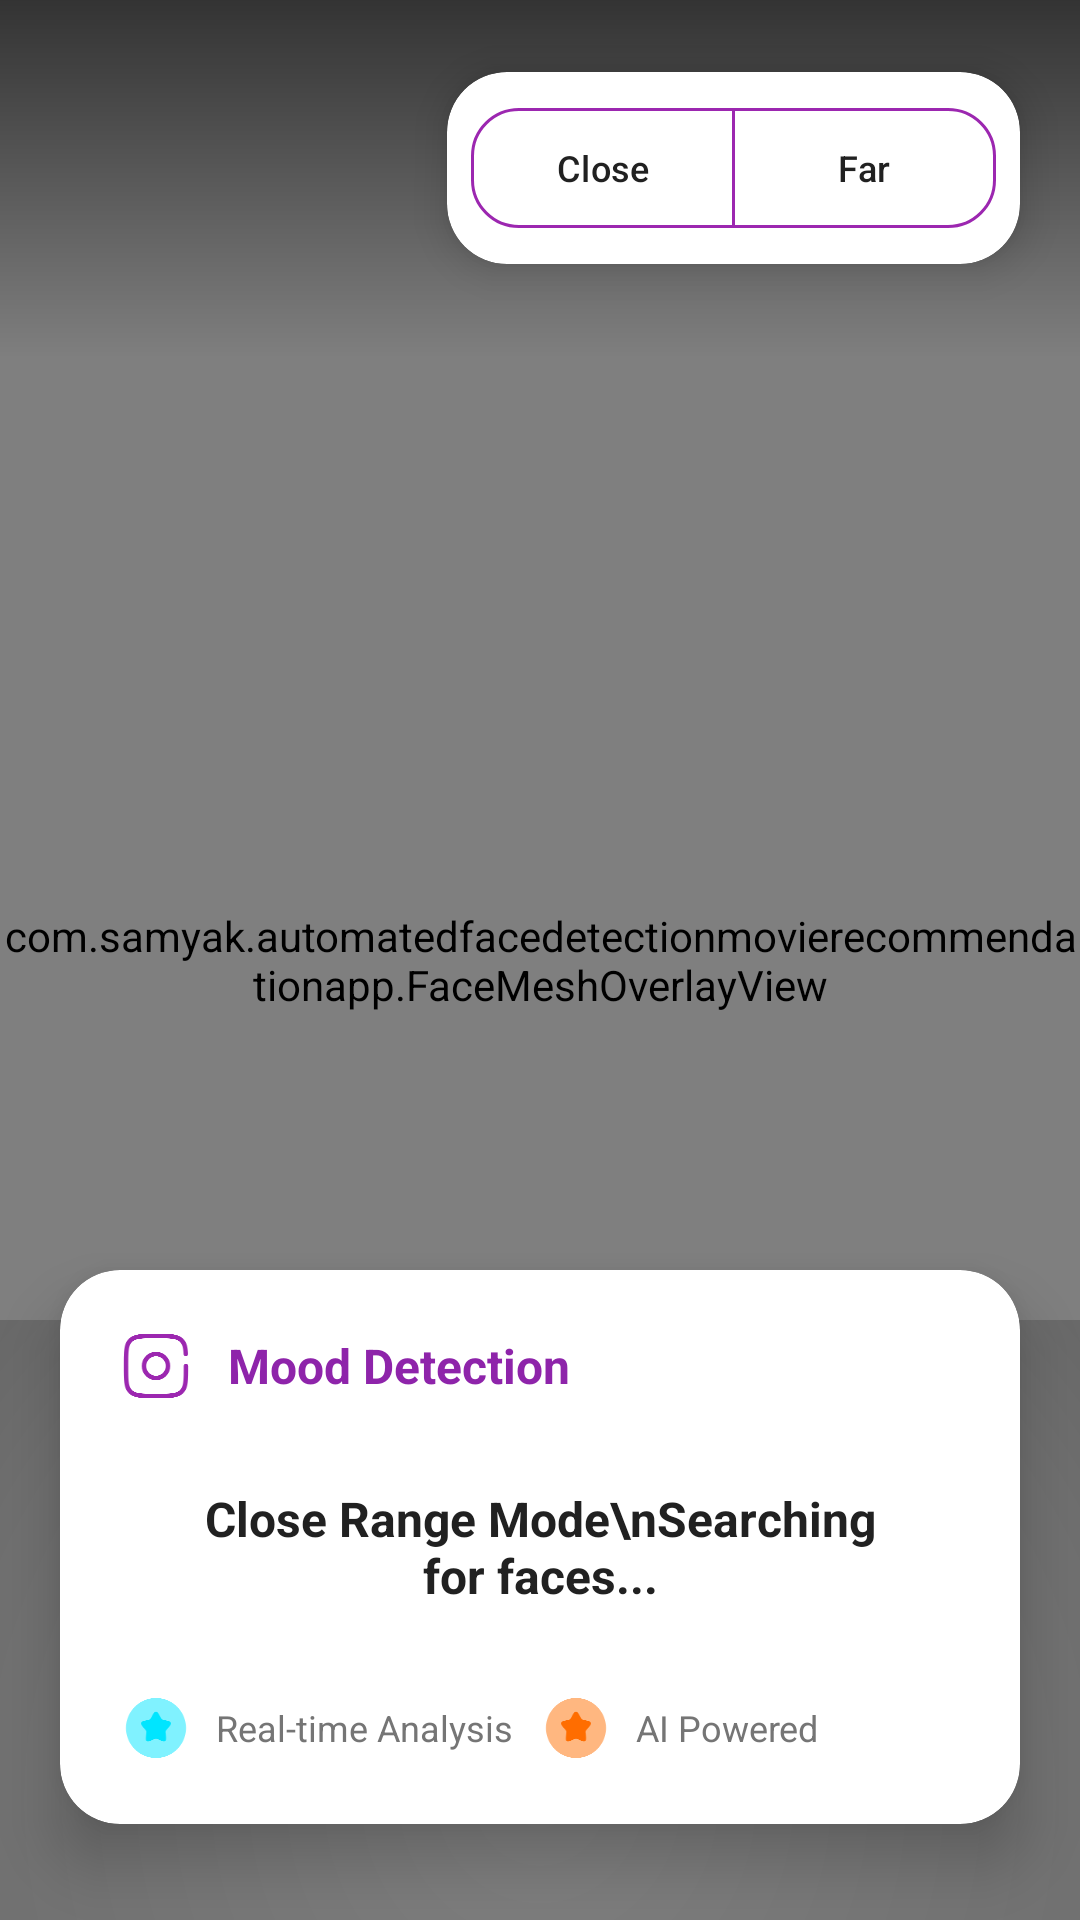

Write the Android layout XML for this screen, with the resource values it uses.
<!-- AndroidManifest.xml: application theme Theme.AutomatedFaceDetectionMovieRecommendationApp -->
<!-- res/layout/fragment_camera.xml -->
<?xml version="1.0" encoding="utf-8"?>
<androidx.constraintlayout.widget.ConstraintLayout xmlns:android="http://schemas.android.com/apk/res/android"
    xmlns:app="http://schemas.android.com/apk/res-auto"
    xmlns:tools="http://schemas.android.com/tools"
    android:layout_width="match_parent"
    android:layout_height="match_parent"
    android:background="@android:color/black">

    
    <androidx.camera.view.PreviewView
        android:id="@+id/preview_view"
        android:layout_width="match_parent"
        android:layout_height="match_parent"
        android:scaleType="centerCrop"
        app:layout_constraintBottom_toBottomOf="parent"
        app:layout_constraintEnd_toEndOf="parent"
        app:layout_constraintStart_toStartOf="parent"
        app:layout_constraintTop_toTopOf="parent" />

    
    <com.samyak.automatedfacedetectionmovierecommendationapp.FaceMeshOverlayView
        android:id="@+id/face_mesh_overlay"
        android:layout_width="match_parent"
        android:layout_height="match_parent"
        android:background="@android:color/transparent"
        app:layout_constraintBottom_toBottomOf="@id/preview_view"
        app:layout_constraintEnd_toEndOf="@id/preview_view"
        app:layout_constraintStart_toStartOf="@id/preview_view"
        app:layout_constraintTop_toTopOf="@id/preview_view" />

    
    <View
        android:layout_width="match_parent"
        android:layout_height="120dp"
        android:background="@drawable/gradient_bottom"
        app:layout_constraintStart_toStartOf="parent"
        app:layout_constraintTop_toTopOf="parent" />

    
    <androidx.cardview.widget.CardView
        android:id="@+id/movie_recommendations_card"
        android:layout_width="wrap_content"
        android:layout_height="wrap_content"
        android:layout_marginStart="20dp"
        android:visibility="gone"
        app:cardBackgroundColor="@color/transparent"
        app:cardCornerRadius="16dp"
        app:cardElevation="8dp"
        app:layout_constraintStart_toStartOf="parent"
        app:layout_constraintTop_toBottomOf="@+id/mode_toggle_card">

        <LinearLayout
            android:layout_width="wrap_content"
            android:layout_height="wrap_content"
            android:orientation="vertical"
            android:padding="12dp">

            <TextView
                android:layout_width="match_parent"
                android:layout_height="wrap_content"
                android:layout_marginBottom="8dp"
                android:text="Based on your mood"
                android:textColor="@color/text_primary"
                android:textSize="14sp"
                android:textStyle="bold" />

            <androidx.recyclerview.widget.RecyclerView
                android:id="@+id/movie_recommendations_recycler"
                android:layout_width="wrap_content"
                android:layout_height="wrap_content"
                android:orientation="horizontal"
                app:layoutManager="androidx.recyclerview.widget.LinearLayoutManager" />
        </LinearLayout>
    </androidx.cardview.widget.CardView>

    
    <androidx.cardview.widget.CardView
        android:id="@+id/mode_toggle_card"
        android:layout_width="wrap_content"
        android:layout_height="wrap_content"
        android:layout_marginTop="24dp"
        android:layout_marginEnd="20dp"
        app:cardBackgroundColor="@color/surface_primary"
        app:cardCornerRadius="20dp"

        app:cardElevation="8dp"
        app:layout_constraintEnd_toEndOf="parent"
        app:layout_constraintTop_toTopOf="parent">

        <com.google.android.material.button.MaterialButtonToggleGroup
            android:id="@+id/mode_toggle_group"
            android:layout_width="wrap_content"
            android:layout_height="wrap_content"
            android:layout_margin="8dp"
            app:selectionRequired="true"
            app:singleSelection="true">

            <com.google.android.material.button.MaterialButton
                android:id="@+id/btn_close_range"
                style="@style/Widget.Material3.Button.OutlinedButton"
                android:layout_width="wrap_content"
                android:layout_height="match_parent"
                android:checkable="true"
                android:checked="true"
                android:text="Close"
                android:textAllCaps="false"
                android:textSize="12sp"
                app:cornerRadius="16dp"
                app:strokeColor="@color/primary_500" />

            <com.google.android.material.button.MaterialButton
                android:id="@+id/btn_far_range"
                style="@style/Widget.Material3.Button.OutlinedButton"
                android:layout_width="wrap_content"
                android:layout_height="48dp"
                android:checkable="true"
                android:text="Far"
                android:textAllCaps="false"
                android:textSize="12sp"
                app:cornerRadius="16dp"
                app:strokeColor="@color/primary_500" />
        </com.google.android.material.button.MaterialButtonToggleGroup>
    </androidx.cardview.widget.CardView>

    
    <View
        android:layout_width="match_parent"
        android:layout_height="200dp"
        android:background="@drawable/modern_camera_overlay"
        app:layout_constraintBottom_toBottomOf="parent"
        app:layout_constraintStart_toStartOf="parent" />

    
    <androidx.cardview.widget.CardView
        android:id="@+id/mood_card"
        android:layout_width="0dp"
        android:layout_height="wrap_content"
        android:layout_marginStart="20dp"
        android:layout_marginEnd="20dp"
        android:layout_marginBottom="32dp"
        app:cardBackgroundColor="@color/surface_primary"
        app:cardCornerRadius="20dp"
        app:cardElevation="12dp"
        app:layout_constraintBottom_toBottomOf="parent"
        app:layout_constraintEnd_toEndOf="parent"
        app:layout_constraintStart_toStartOf="parent">

        <LinearLayout
            android:layout_width="match_parent"
            android:layout_height="wrap_content"
            android:orientation="vertical"
            android:padding="20dp">

            
            <LinearLayout
                android:layout_width="match_parent"
                android:layout_height="wrap_content"
                android:gravity="center_vertical"
                android:orientation="horizontal">

                <ImageView
                    android:layout_width="24dp"
                    android:layout_height="24dp"
                    android:src="@drawable/ic_camera"
                    app:tint="@color/primary_500" />

                <TextView
                    android:layout_width="0dp"
                    android:layout_height="wrap_content"
                    android:layout_marginStart="12dp"
                    android:layout_weight="1"
                    android:text="Mood Detection"
                    android:textColor="@color/primary_600"
                    android:textSize="16sp"
                    android:textStyle="bold" />

                
                <View
                    android:id="@+id/status_indicator"
                    android:layout_width="12dp"
                    android:layout_height="12dp"
                    android:background="@drawable/rounded_text_background"
                    android:backgroundTint="@color/accent_green" />
            </LinearLayout>

            
            <TextView
                android:id="@+id/mood_text"
                android:layout_width="match_parent"
                android:layout_height="wrap_content"
                android:layout_marginTop="12dp"
                android:background="@drawable/rounded_text_background"
                android:backgroundTint="@color/background_secondary"
                android:gravity="center"
                android:padding="16dp"
                android:text="Close Range Mode\nSearching for faces..."
                android:textColor="@color/text_primary"
                android:textSize="16sp"
                android:textStyle="bold" />

            
            <LinearLayout
                android:layout_width="match_parent"
                android:layout_height="wrap_content"
                android:layout_marginTop="12dp"
                android:orientation="horizontal">

                <TextView
                    android:layout_width="0dp"
                    android:layout_height="wrap_content"
                    android:layout_weight="1"
                    android:drawableStart="@drawable/ic_sar"
                    android:drawablePadding="8dp"
                    android:drawableTint="@color/accent_cyan"
                    android:gravity="center_vertical"
                    android:text="Real-time Analysis"
                    android:textColor="@color/text_secondary"
                    android:textSize="12sp" />

                <TextView
                    android:layout_width="0dp"
                    android:layout_height="wrap_content"
                    android:layout_weight="1"
                    android:drawableStart="@drawable/ic_sar"
                    android:drawablePadding="8dp"
                    android:drawableTint="@color/accent_orange"
                    android:gravity="center_vertical"
                    android:text="AI Powered"
                    android:textColor="@color/text_secondary"
                    android:textSize="12sp" />
            </LinearLayout>
        </LinearLayout>
    </androidx.cardview.widget.CardView>

    
    <androidx.cardview.widget.CardView
        android:id="@+id/tips_card"
        android:layout_width="0dp"
        android:layout_height="wrap_content"
        android:layout_marginStart="20dp"
        android:layout_marginEnd="20dp"
        android:layout_marginBottom="16dp"
        android:visibility="gone"
        app:cardBackgroundColor="@color/accent_cyan"
        app:cardCornerRadius="16dp"
        app:cardElevation="6dp"
        app:layout_constraintBottom_toTopOf="@id/mood_card"
        app:layout_constraintEnd_toEndOf="parent"
        app:layout_constraintStart_toStartOf="parent">

        <TextView
            android:layout_width="match_parent"
            android:layout_height="wrap_content"
            android:padding="16dp"
            android:text="💡 Position your face in the center for better detection"
            android:textColor="@color/white"
            android:textSize="14sp"
            android:textStyle="bold" />
    </androidx.cardview.widget.CardView>

</androidx.constraintlayout.widget.ConstraintLayout>
<!-- resources referenced by this layout -->
<resources>
  <color name="accent_cyan">#00E5FF</color>
  <color name="accent_green">#00C853</color>
  <color name="accent_orange">#FF6D00</color>
  <color name="background_secondary">#F5F5F5</color>
  <color name="primary_500">#9C27B0</color>
  <color name="primary_600">#8E24AA</color>
  <color name="surface_primary">#FFFFFF</color>
  <color name="text_primary">#212121</color>
  <color name="text_secondary">#757575</color>
  <color name="transparent">#00000000</color>
  <color name="white">#FFFFFFFF</color>
  <!-- drawable gradient_bottom (drawable) -->
  <shape xmlns:android="http://schemas.android.com/apk/res/android"
      android:shape="rectangle">
      <gradient
          android:angle="90"
          android:startColor="@android:color/transparent"
          android:endColor="#99000000" />
  </shape>
  <!-- drawable ic_camera (drawable) -->
  <vector xmlns:android="http://schemas.android.com/apk/res/android" android:height="24dp" android:viewportHeight="24" android:viewportWidth="24" android:width="24dp">
        
      <path android:fillColor="#00000000" android:pathData="M12,12m-4,0a4,4 0,1 1,8 0a4,4 0,1 1,-8 0" android:strokeColor="#1C274C" android:strokeWidth="1.5"/>
        
      <path android:fillColor="#00000000" android:pathData="M22,12C22,16.714 22,19.071 20.535,20.535C19.071,22 16.714,22 12,22C7.286,22 4.929,22 3.464,20.535C2,19.071 2,16.714 2,12C2,7.286 2,4.929 3.464,3.464C4.929,2 7.286,2 12,2C16.714,2 19.071,2 20.535,3.464C21.509,4.438 21.836,5.807 21.945,8" android:strokeColor="#1C274C" android:strokeLineCap="round" android:strokeWidth="1.5"/>
      
  </vector>
  <!-- drawable modern_camera_overlay (drawable) -->
  <?xml version="1.0" encoding="utf-8"?>
  <shape xmlns:android="http://schemas.android.com/apk/res/android">
      <gradient
          android:type="radial"
          android:gradientRadius="400dp"
          android:centerX="0.5"
          android:centerY="0.8"
          android:startColor="#00000000"
          android:centerColor="#20000000"
          android:endColor="#60000000" />
  </shape>
  <style name="Theme.AutomatedFaceDetectionMovieRecommendationApp" parent="Base.Theme.AutomatedFaceDetectionMovieRecommendationApp" />
  <color name="primary_700">#7B1FA2</color>
  <color name="text_on_primary">#FFFFFF</color>
  <color name="secondary_500">#2196F3</color>
  <color name="secondary_700">#1976D2</color>
  <color name="text_on_secondary">#FFFFFF</color>
  <color name="surface_secondary">#F8F9FA</color>
  <color name="background_primary">#FAFAFA</color>
  <color name="error_red">#F44336</color>
  <color name="text_tertiary">#9E9E9E</color>
  <color name="text_hint">#BDBDBD</color>
  <style name="TextAppearance.App.Headline1" parent="TextAppearance.Material3.HeadlineLarge">
          <item name="android:textSize">32sp</item>
          <item name="android:fontFamily">sans-serif-medium</item>
          <item name="android:textColor">@color/text_primary</item>
      </style>
  <style name="TextAppearance.App.Headline2" parent="TextAppearance.Material3.HeadlineMedium">
          <item name="android:textSize">24sp</item>
          <item name="android:fontFamily">sans-serif-medium</item>
          <item name="android:textColor">@color/text_primary</item>
      </style>
  <style name="TextAppearance.App.Body1" parent="TextAppearance.Material3.BodyLarge">
          <item name="android:textSize">16sp</item>
          <item name="android:fontFamily">sans-serif</item>
          <item name="android:textColor">@color/text_primary</item>
      </style>
  <style name="TextAppearance.App.Body2" parent="TextAppearance.Material3.BodyMedium">
          <item name="android:textSize">14sp</item>
          <item name="android:fontFamily">sans-serif</item>
          <item name="android:textColor">@color/text_secondary</item>
      </style>
</resources>
